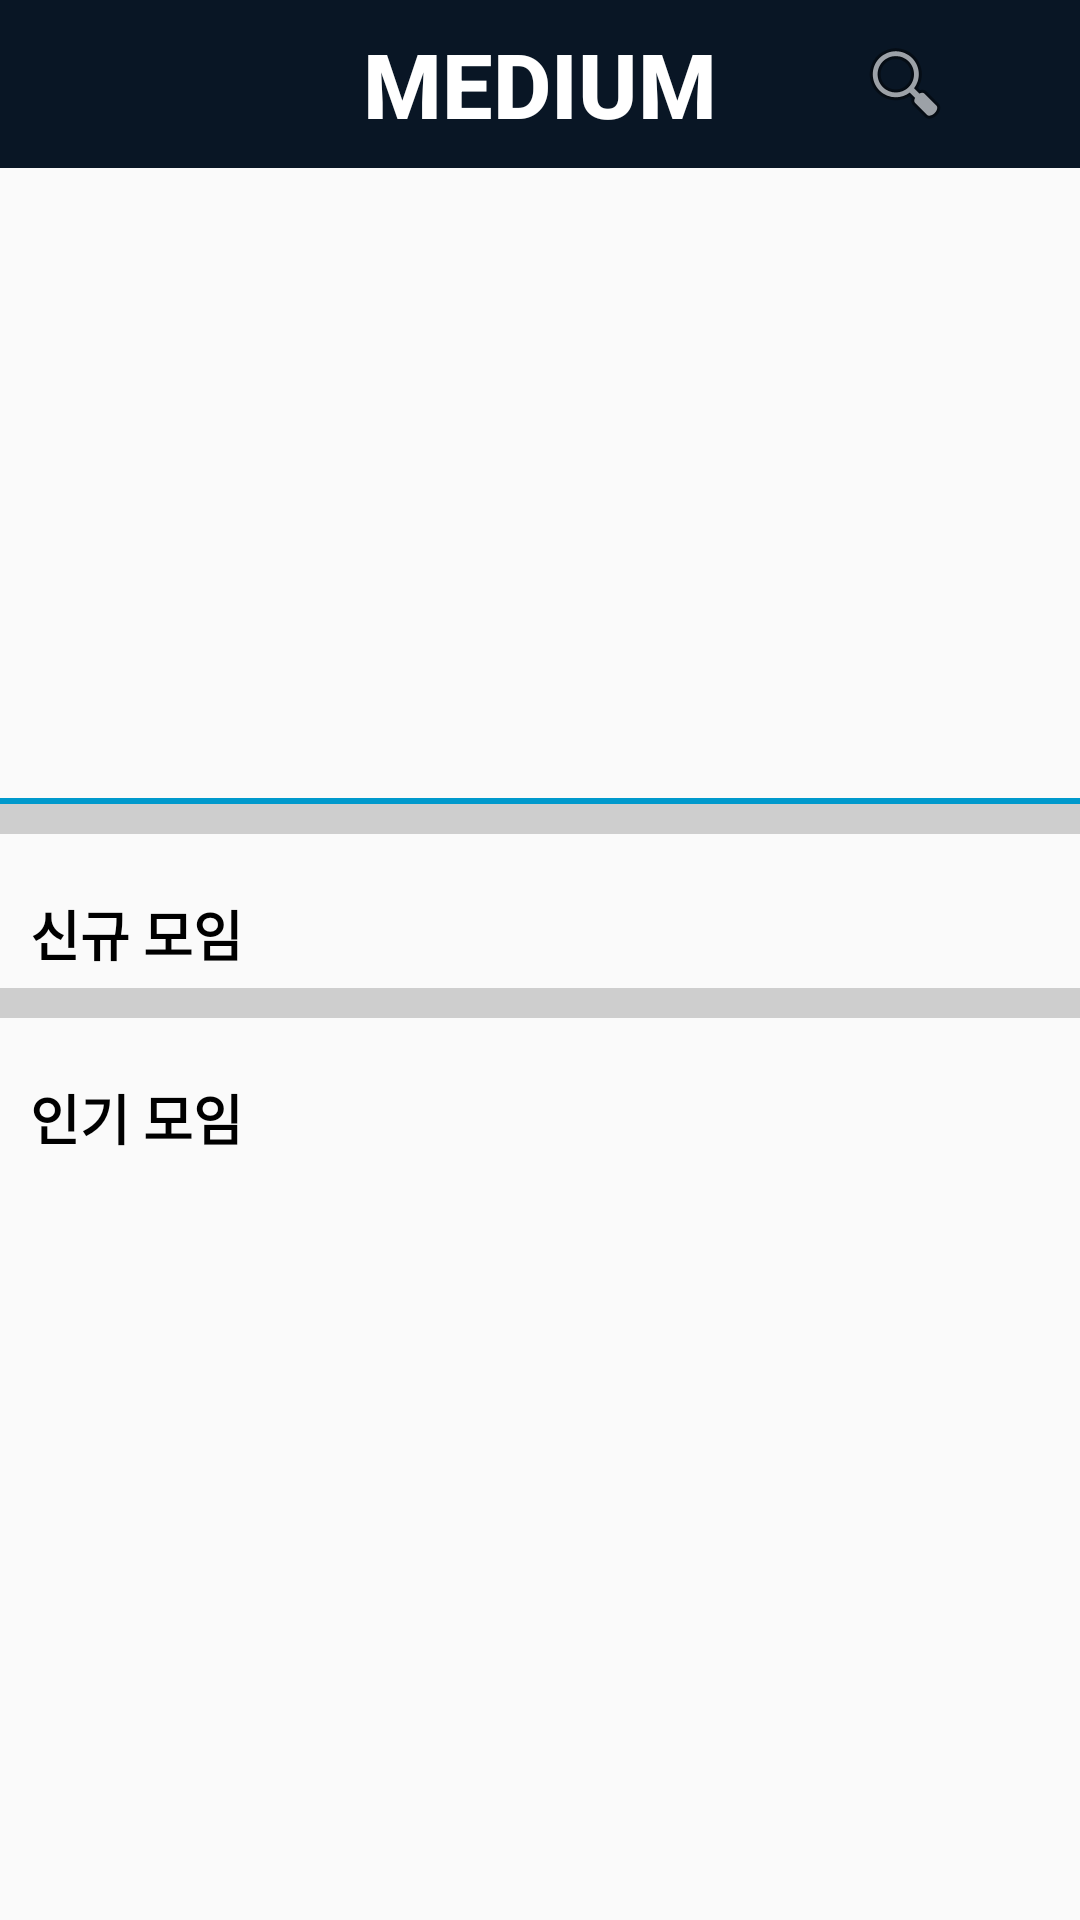

Reconstruct the res/layout file that produces this screen, plus the resources it refers to.
<!-- AndroidManifest.xml: application theme NoActionBar -->
<!-- res/layout/activity_main.xml -->
<?xml version="1.0" encoding="utf-8"?>
<android.support.v4.widget.DrawerLayout
    xmlns:android="http://schemas.android.com/apk/res/android"
    xmlns:app="http://schemas.android.com/apk/res-auto"
    android:id="@+id/drawer_layout"
    android:layout_width="match_parent"
    android:layout_height="match_parent"
    android:fitsSystemWindows="true">

    <LinearLayout
        android:layout_width="wrap_content"
        android:layout_height="wrap_content"
        android:orientation="vertical">

        <RelativeLayout
            android:layout_width="match_parent"
            android:layout_height="wrap_content">

            <android.support.v7.widget.Toolbar
                android:id="@+id/toolbar"
                android:layout_width="match_parent"
                android:layout_height="?attr/actionBarSize"
                android:background="@drawable/navy_color"
                android:theme="@style/ThemeOverlay.AppCompat.Dark" />


            <ImageButton
                android:id="@+id/search_button"
                android:layout_width="55dp"
                android:layout_height="55dp"

                android:layout_alignParentTop="true"
                android:layout_marginLeft="35dp"
                android:layout_marginStart="35dp"
                android:layout_toEndOf="@+id/home_button"
                android:layout_toRightOf="@+id/home_button"
                android:background="@android:color/transparent"
                app:srcCompat="@android:drawable/ic_menu_search" />

            <Button
                android:id="@+id/home_button"
                android:layout_width="wrap_content"
                android:layout_height="wrap_content"
                android:layout_centerHorizontal="true"

                android:layout_centerInParent="true"
                android:layout_centerVertical="false"
                android:layout_weight="0.00"
                android:adjustViewBounds="true"
                android:background="@android:color/transparent"
                android:text="Medium"
                android:textColor="@android:color/background_light"
                android:textSize="30sp"
                android:textStyle="bold" />


        </RelativeLayout>

        <ScrollView
            android:layout_width="match_parent"
            android:layout_height="match_parent">

            <LinearLayout
                android:layout_width="match_parent"
                android:layout_height="match_parent"
                android:orientation="vertical">

                
                    
                    
                    
                    

                
                    
                    
                    
                    
                    

                
                    
                    
                    
                    

                <android.support.v4.view.ViewPager
                    android:id="@+id/Commercial_ViewPaser"
                    android:layout_width="match_parent"
                    android:layout_height="210dp"
                    android:layout_alignParentLeft="true"
                    android:layout_alignParentStart="true"
                    android:layout_below="@+id/ll">

                </android.support.v4.view.ViewPager>

                <View
                    android:id="@+id/view39"
                    android:layout_width="match_parent"
                    android:layout_height="2dp"
                    android:background="@android:color/holo_blue_dark" />

                <View
                    android:id="@+id/view35"
                    android:layout_width="match_parent"
                    android:layout_height="10dp"
                    android:layout_weight="0.12"
                    android:background="@drawable/division_line1" />

                <TextView
                    android:id="@+id/textView13"
                    android:layout_width="match_parent"
                    android:layout_height="wrap_content"
                    android:layout_marginBottom="5dp"
                    android:layout_marginLeft="@dimen/padding_10"
                    android:layout_marginTop="20dp"
                    android:text="신규 모임"
                    android:textColor="@android:color/black"
                    android:textSize="18sp"
                    android:textStyle="bold" />

                <android.support.v7.widget.RecyclerView
                    android:id="@+id/new_moim_gridView"
                    android:layout_width="match_parent"
                    android:layout_height="wrap_content"

                    android:scrollbars="vertical" />

                <View
                    android:id="@+id/view36"
                    android:layout_width="match_parent"
                    android:layout_height="10dp"
                    android:layout_weight="0.12"
                    android:background="@drawable/division_line1" />

                <TextView
                    android:id="@+id/textView29"
                    android:layout_width="match_parent"
                    android:layout_height="wrap_content"
                    android:layout_marginBottom="5dp"
                    android:layout_marginLeft="@dimen/padding_10"
                    android:layout_marginTop="20dp"
                    android:text="인기 모임"
                    android:textColor="@android:color/black"
                    android:textSize="18sp"
                    android:textStyle="bold" />


                <android.support.v7.widget.RecyclerView
                    android:id="@+id/populer_moim_gridView"
                    android:layout_width="match_parent"
                    android:layout_height="wrap_content"

                    android:scrollbars="vertical" />


            </LinearLayout>
        </ScrollView>


    </LinearLayout>


    <android.support.design.widget.NavigationView
        android:id="@+id/navigation_view"
        android:layout_width="wrap_content"
        android:layout_height="match_parent"
        android:layout_gravity="start"
        app:headerLayout="@layout/drawer_header"
        app:menu="@menu/drawer">

    </android.support.design.widget.NavigationView>
</android.support.v4.widget.DrawerLayout>


















    
    
    

    
        
        

        
            
            
            
            
            
            

        
            
            
            
            


            
            
            
            
            
            
            
            
            

    












    
    
    
    
    
    

<!-- res/layout/drawer_header.xml (included above) -->
<?xml version="1.0" encoding="utf-8"?>
<RelativeLayout xmlns:android="http://schemas.android.com/apk/res/android"
    xmlns:app="http://schemas.android.com/apk/res-auto"
    android:layout_width="match_parent"
    android:layout_height="150dp"
    android:background="?attr/colorPrimary"
    android:gravity="top"
    android:orientation="vertical"
    android:padding="16dp"
    android:theme="@style/ThemeOverlay.AppCompat.Dark"
    android:weightSum="1">

    <Button
        android:id="@+id/logout_button"
        android:layout_width="wrap_content"
        android:layout_height="wrap_content"
        android:layout_above="@+id/linearLayout2"
        android:layout_alignParentEnd="true"
        android:layout_alignParentRight="true"
        android:backgroundTint="@android:color/holo_orange_light"
        android:text="로그아웃"
        android:visibility="gone" />

    <LinearLayout
        android:layout_width="match_parent"
        android:layout_height="60dp"
        android:layout_alignParentBottom="true"
        android:gravity="bottom"
        android:orientation="horizontal"
        android:id="@+id/linearLayout2">

        <ImageButton
            android:id="@+id/user_image"
            android:layout_width="wrap_content"
            android:layout_height="match_parent"
            android:adjustViewBounds="true"


            android:scaleType="fitXY"
            android:background="@android:color/transparent"
            app:srcCompat="@drawable/thumnail"

            />

        <LinearLayout
            android:id="@+id/user_info"
            android:layout_width="match_parent"
            android:layout_height="match_parent"
            android:layout_marginLeft="@dimen/padding_10"
            android:gravity="center_vertical"
            android:orientation="vertical">

            <TextView
                android:id="@+id/text_id"
                android:layout_width="match_parent"
                android:layout_height="wrap_content"
                android:text="로그인 하러가기"
                android:textSize="18sp" />

            <TextView
                android:id="@+id/text_email"
                android:layout_width="match_parent"
                android:layout_height="wrap_content"
                android:text="로그인을 해주세요" />
        </LinearLayout>
    </LinearLayout>
</RelativeLayout>
<!-- resources referenced by this layout -->
<resources>
  <dimen name="padding_10">10dp</dimen>
  <!-- drawable division_line1: png bitmap (drawable, 988 bytes) -->
  <!-- drawable navy_color: png bitmap (drawable, 444 bytes) -->
  <style name="NoActionBar" parent="Theme.AppCompat.Light.DarkActionBar">
  
          <item name="title">@string/empty</item>
          <item name="windowActionBar">false</item>
          <item name="windowNoTitle">true</item>
  
      </style>
  <string name="empty" />
</resources>
